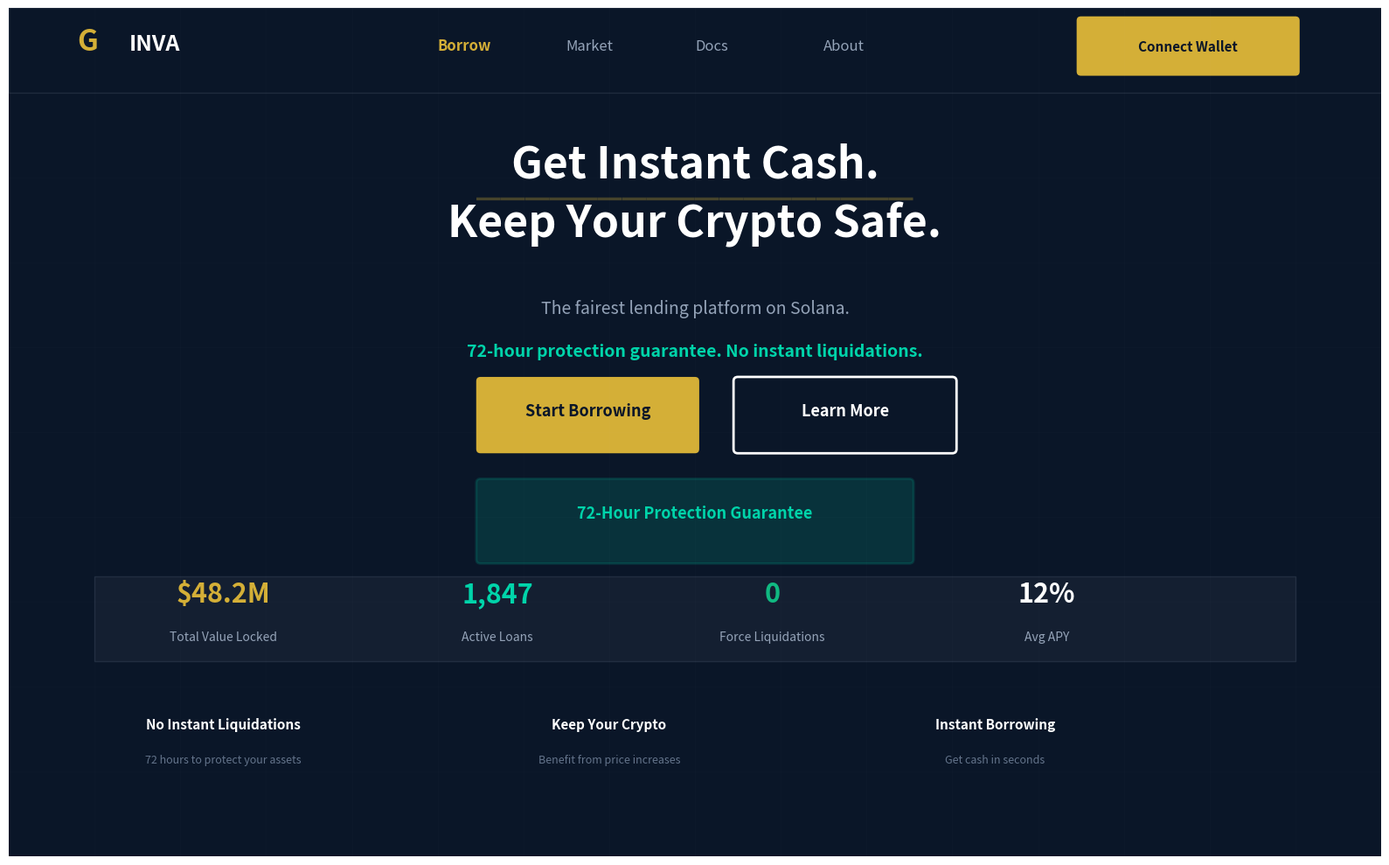

Write the Python code that produced this figure.
import matplotlib.pyplot as plt
import matplotlib.patches as patches
from matplotlib.patches import FancyBboxPatch, Rectangle, Circle
import numpy as np

fig, ax = plt.subplots(figsize=(16, 10))
ax.set_xlim(0, 16)
ax.set_ylim(0, 10)
ax.axis("off")

bg = Rectangle((0, 0), 16, 10, facecolor="#0A1628")
ax.add_patch(bg)

for i in range(0, 17, 1):
    ax.plot([i, i], [0, 10], color="white", alpha=0.02, linewidth=0.5)
for i in range(0, 11, 1):
    ax.plot([0, 16], [i, i], color="white", alpha=0.02, linewidth=0.5)

nav_bg = Rectangle((0, 9), 16, 1, facecolor="#0A1628", edgecolor="#1E293B")
ax.add_patch(nav_bg)

ax.text(0.8, 9.5, "G", fontsize=24, weight="bold", color="#D4AF37")
ax.text(1.4, 9.5, "INVA", fontsize=18, weight="bold", color="white")

nav_items = [("Borrow", True), ("Market", False), ("Docs", False), ("About", False)]
for i, (item, active) in enumerate(nav_items):
    color = "#D4AF37" if active else "#94A3B8"
    ax.text(
        5 + i * 1.5,
        9.5,
        item,
        fontsize=12,
        color=color,
        weight="bold" if active else "normal",
    )

connect_btn = FancyBboxPatch(
    (12.5, 9.25),
    2.5,
    0.6,
    boxstyle="round,pad=0.05",
    facecolor="#D4AF37",
    edgecolor="none",
)
ax.add_patch(connect_btn)
ax.text(
    13.75,
    9.55,
    "Connect Wallet",
    fontsize=11,
    weight="bold",
    ha="center",
    va="center",
    color="#0A1628",
)

ax.text(
    8, 8.0, "Get Instant Cash.", fontsize=36, weight="bold", ha="center", color="white"
)
ax.text(
    8,
    7.3,
    "Keep Your Crypto Safe.",
    fontsize=36,
    weight="bold",
    ha="center",
    color="white",
)
ax.text(
    8, 7.65, "━━━━━━━━━━━━━━━━━━", fontsize=20, ha="center", color="#D4AF37", alpha=0.3
)

ax.text(
    8,
    6.4,
    "The fairest lending platform on Solana.",
    fontsize=14,
    ha="center",
    color="#94A3B8",
)
ax.text(
    8,
    5.9,
    "72-hour protection guarantee. No instant liquidations.",
    fontsize=14,
    ha="center",
    color="#00D4AA",
    weight="bold",
)

cta1 = FancyBboxPatch(
    (5.5, 4.8),
    2.5,
    0.8,
    boxstyle="round,pad=0.05",
    facecolor="#D4AF37",
    edgecolor="none",
)
ax.add_patch(cta1)
ax.text(
    6.75,
    5.25,
    "Start Borrowing",
    fontsize=13,
    weight="bold",
    ha="center",
    va="center",
    color="#0A1628",
)

cta2 = FancyBboxPatch(
    (8.5, 4.8),
    2.5,
    0.8,
    boxstyle="round,pad=0.05",
    facecolor="none",
    edgecolor="white",
    linewidth=2,
)
ax.add_patch(cta2)
ax.text(
    9.75,
    5.25,
    "Learn More",
    fontsize=13,
    weight="bold",
    ha="center",
    va="center",
    color="white",
)

badge = FancyBboxPatch(
    (5.5, 3.5),
    5,
    0.9,
    boxstyle="round,pad=0.05",
    facecolor="#00D4AA",
    alpha=0.15,
    edgecolor="#00D4AA",
    linewidth=2,
)
ax.add_patch(badge)
ax.text(
    8,
    4.05,
    "72-Hour Protection Guarantee",
    fontsize=13,
    weight="bold",
    ha="center",
    va="center",
    color="#00D4AA",
)

stats_bg = Rectangle(
    (1, 2.3), 14, 1, facecolor="#1E293B", alpha=0.5, edgecolor="#334155", linewidth=1
)
ax.add_patch(stats_bg)

stats = [
    ("$48.2M", "Total Value Locked", "#D4AF37"),
    ("1,847", "Active Loans", "#00D4AA"),
    ("0", "Force Liquidations", "#10B981"),
    ("12%", "Avg APY", "white"),
]

for i, (value, label, color) in enumerate(stats):
    x = 2.5 + i * 3.2
    ax.text(x, 3.0, value, fontsize=22, weight="bold", ha="center", color=color)
    ax.text(x, 2.55, label, fontsize=10, ha="center", color="#94A3B8")

features = [
    ("No Instant Liquidations", "72 hours to protect your assets"),
    ("Keep Your Crypto", "Benefit from price increases"),
    ("Instant Borrowing", "Get cash in seconds"),
]

for i, (title, desc) in enumerate(features):
    x = 2.5 + i * 4.5
    ax.text(x, 1.5, title, fontsize=11, weight="bold", ha="center", color="white")
    ax.text(x, 1.1, desc, fontsize=9, ha="center", color="#64748B")

plt.tight_layout()
plt.savefig(
    "ginva_mockup_landing.png",
    dpi=150,
    bbox_inches="tight",
    facecolor="#0A1628",
    edgecolor="none",
)
plt.close()
print("Mockup: Landing Page (Dark Theme) created!")
